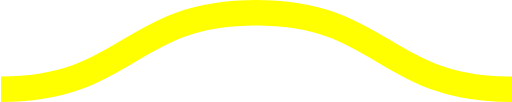
t = 0.00 s
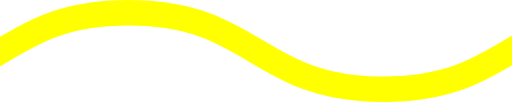
t = 0.08 s
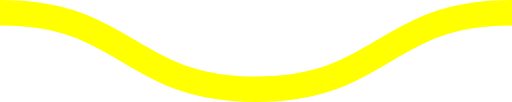
t = 0.15 s
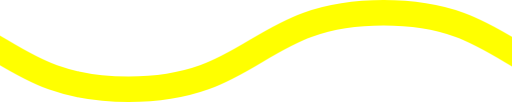
t = 0.23 s

The animated SVG that drew these frames (rendered in a browser with its animation timeline set to each time). Animation: 1 CSS @keyframes rule; one cycle of 0.30 s, repeats indefinitely.

<svg xmlns="http://www.w3.org/2000/svg" xmlns:xlink="http://www.w3.org/1999/xlink" xmlns:ev="http://www.w3.org/2001/xml-events" viewBox="0 0 20 4">

    <path fill="none" stroke="#ffff00" stroke-width="1" class="st0" d="M0,3.5 c 5,0, 5, -3, 10, -3 s 5,3, 10, 3 c 5,0, 5, -3, 10, -3 s 5,3, 10, 3" />

        <style type="text/css">
        .st0 {
            animation: shift 0.3s linear infinite;
        }
        @keyframes shift {
            from {
                transform: translateX(0);
            }
            to {
                transform: translateX(-20px);
            }
        }
        @media (prefers-reduced-motion: reduce) {
          .st0 {
            animation: none;
          }
        }
        </style>
</svg>
